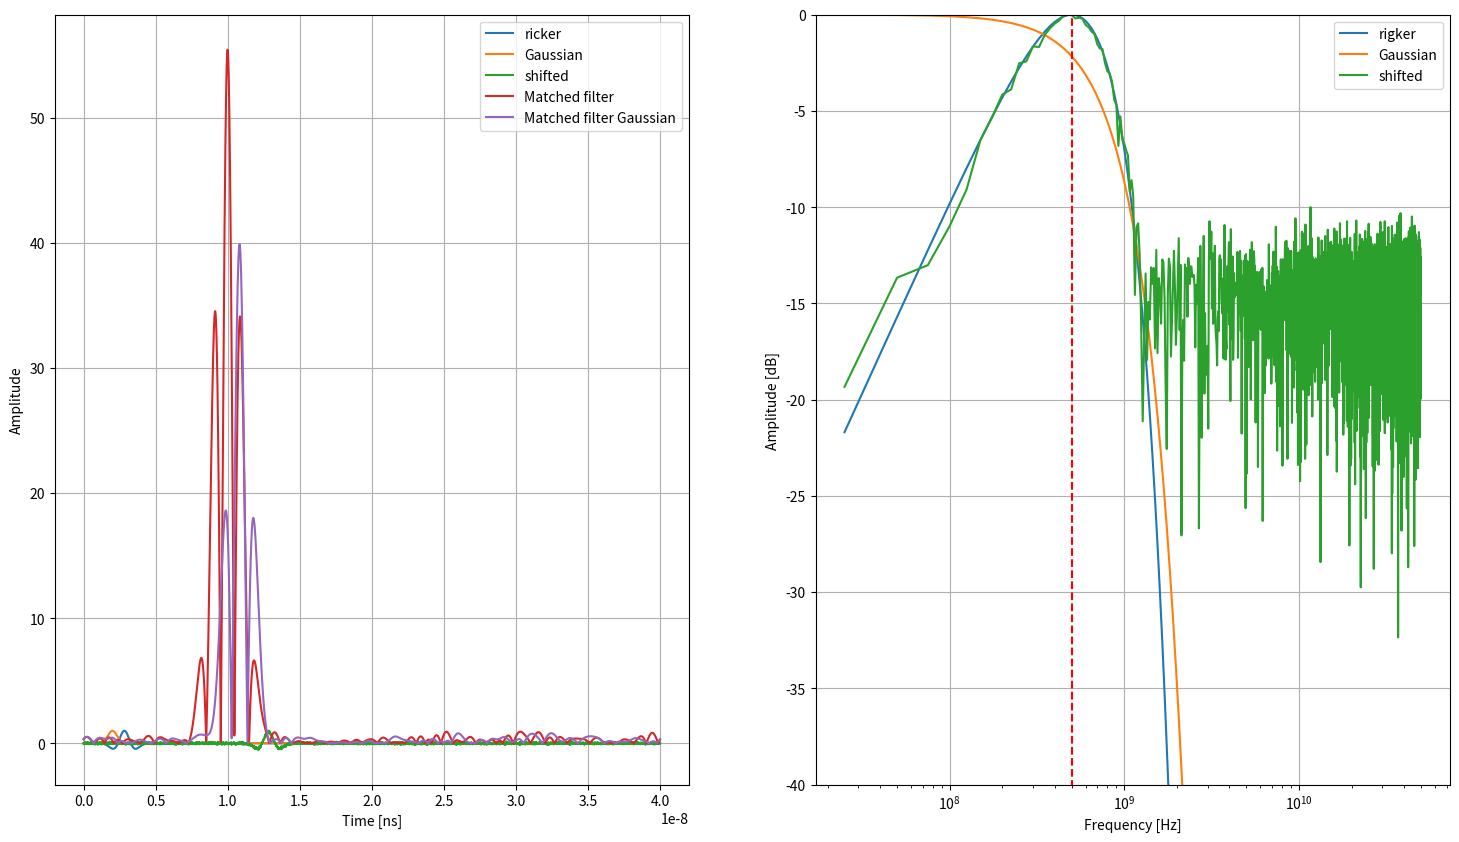

This chart was generated by the following Python code:
import numpy as np
import matplotlib.pyplot as plt
from scipy import signal


dt = 0.01e-9

def ricker_gprMax(t_array, f0):
    zeta = np.pi **2 * f0**2
    xai = np.sqrt(2) / f0
    sig = - (2 * zeta * (t_array - xai)**2 - 1) * np.exp(-zeta * (t_array - xai)**2)
    return sig


def gaussian(t_array, f0):
    zeta = 2 * np.pi**2 * f0**2
    xai = 1 / f0
    sig = np.exp(- zeta * (t_array - xai)**2)
    return sig

def fft(data):
    data_fft = np.fft.fft(data)
    data_fft = data_fft[1:len(data_fft)//2]
    data_fft = 10 * np.log10(np.abs(data_fft) / np.max(np.abs(data_fft)))
    freq = np.fft.fftfreq(len(data), dt)
    freq = freq[1:len(freq)//2]
    return data_fft, freq

#* Matched filter
def matched_filter(refer, data):
    reference_sig = np.concatenate([np.flip(refer), np.zeros(len(data) - len(refer))])
    fft_refer = np.fft.fft(np.conj(reference_sig))
    fft_data = np.fft.fft(data)
    conv = np.fft.ifft(fft_refer * fft_data)
    return np.abs(conv)



t = np.arange(0, 40e-9, dt)

y1 = ricker_gprMax(t, 500e6)
print('y1 shape: ', y1.shape)
y1 = y1 / np.max(y1)
fft1, freq1 = fft(y1)

gauss_pulse = gaussian(t, 500e6)
gauss_pulse = gauss_pulse / np.max(gauss_pulse)
fft_gauss, freq_gauss = fft(gauss_pulse)

y1_shift = np.roll(ricker_gprMax(t, 500e6), int(10e-9/dt)) + np.random.normal(0, 0.05, len(t))
print('y1_shift shape: ', y1_shift.shape)
y1_shift = y1_shift / np.max(y1_shift)
fft1_shift, freq1_shift = fft(y1_shift)


corr_filter = matched_filter(y1, y1_shift)
#corr_filter = corr_filter / np.max(corr_filter)


corr_gauss = matched_filter(gauss_pulse, y1_shift)
#corr_gauss = corr_gauss / np.max(corr_gauss)

corr_scipy = signal.correlate(y1_shift, y1, mode='full')
#corr_scipy = corr_scipy / np.max(corr_scipy)
t_corr = np.arange(-len(corr_scipy)//2, len(corr_scipy)//2) * dt
print('corr_scipy shape: ', corr_scipy.shape)


y2 = ricker_gprMax(t, 250e6)
y2 = y2 / np.max(y2)
fft2, freq2 = fft(y2)

y2_corr = signal.correlate(y1_shift, y2, mode='full')
y2_corr = y2_corr / np.max(y2_corr)
t_corr = np.arange(-len(y2_corr)//2, len(y2_corr)//2) * dt
print('y2_corr shape: ', y2_corr.shape)



fig, ax = plt.subplots(1, 2, figsize=(18, 10))

ax[0].plot(t, y1, label='ricker')
ax[0].plot(t, gauss_pulse, label='Gaussian')
ax[0].plot(t, y1_shift, label='shifted')
ax[0].plot(t, corr_filter, label='Matched filter')
ax[0].plot(t, corr_gauss, label='Matched filter Gaussian')
#ax[0].plot(t_corr, corr_scipy, label='Scipy', linestyle='-.')
#ax[0].plot(t, y2, label='f0=250 MHz')
#ax[0].plot(t, corr, label='Matched filter')
#ax[0].plot(t, corr2, label='Matched filter 2x2')
ax[0].set_xlabel('Time [ns]')
ax[0].set_ylabel('Amplitude')
ax[0].grid()
ax[0].legend()

ax[1].plot(freq1, fft1, label='rigker')
ax[1].plot(freq_gauss, fft_gauss, label='Gaussian')
ax[1].plot(freq1_shift, fft1_shift, label='shifted')
ax[1].vlines(500e6, -50, 0, 'r', '--')
ax[1].set_xlabel('Frequency [Hz]')
ax[1].set_ylabel('Amplitude [dB]')
ax[1].set_xscale('log')
ax[1].set_ylim(-40, 0)
ax[1].grid()
ax[1].legend()

plt.show()